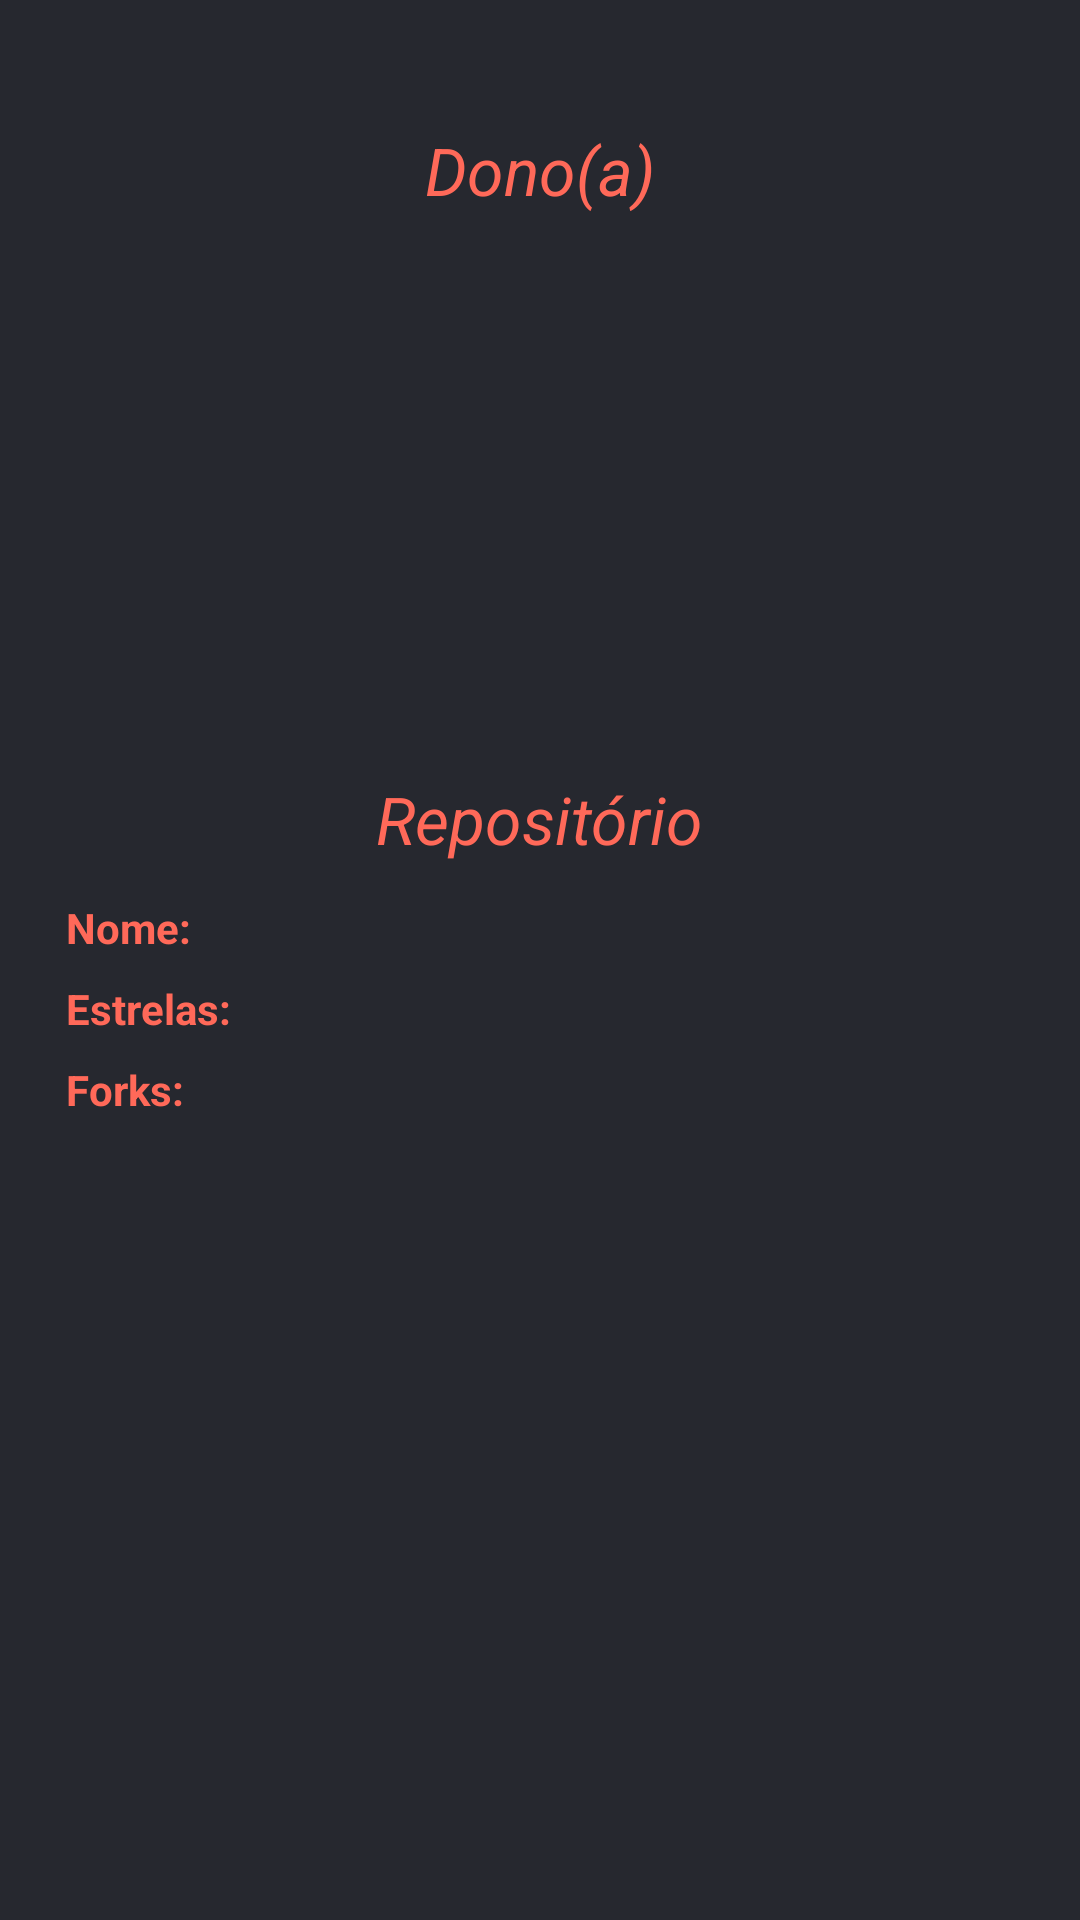

Produce the Android XML layout that renders to this screen, including the resource entries it uses.
<!-- AndroidManifest.xml: application theme Theme.GitApp -->
<!-- res/layout/details_fragment.xml -->
<?xml version="1.0" encoding="utf-8"?>
<androidx.core.widget.NestedScrollView xmlns:android="http://schemas.android.com/apk/res/android"
    xmlns:app="http://schemas.android.com/apk/res-auto"
    android:id="@+id/main"
    android:background="@color/default_26282f"
    android:fillViewport="true"
    android:layout_width="match_parent"
    android:layout_height="match_parent">

    <androidx.constraintlayout.widget.ConstraintLayout
        android:layout_width="match_parent"
        android:layout_height="match_parent"
        android:layout_marginBottom="@dimen/default_22dp">

        <TextView
            android:id="@+id/ownerTitleTextView"
            android:layout_width="wrap_content"
            android:layout_height="wrap_content"
            android:layout_marginTop="@dimen/default_42dp"
            android:textSize="@dimen/default_22sp"
            android:textStyle="italic"
            android:textColor="@color/default_FF6959"
            android:text="@string/owner"
            app:layout_constraintEnd_toEndOf="parent"
            app:layout_constraintStart_toStartOf="parent"
            app:layout_constraintTop_toTopOf="parent" />

        <com.google.android.material.imageview.ShapeableImageView
            android:id="@+id/ownerImageView"
            android:layout_width="@dimen/default_100dp"
            android:layout_height="@dimen/default_100dp"
            android:layout_marginTop="@dimen/default_12dp"
            app:shapeAppearanceOverlay="@style/ImageView.Round"
            app:layout_constraintStart_toStartOf="parent"
            app:layout_constraintEnd_toEndOf="parent"
            app:layout_constraintTop_toBottomOf="@+id/ownerTitleTextView" />

        <TextView
            android:id="@+id/ownerNameTextView"
            android:layout_width="wrap_content"
            android:layout_height="wrap_content"
            android:layout_marginTop="@dimen/default_4dp"
            android:textColor="@color/white"
            app:layout_constraintTop_toBottomOf="@+id/ownerImageView"
            app:layout_constraintStart_toStartOf="parent"
            app:layout_constraintEnd_toEndOf="parent" />

        <TextView
            android:id="@+id/repositoryTitleTextView"
            android:layout_width="wrap_content"
            android:layout_height="wrap_content"
            android:layout_marginTop="@dimen/default_52dp"
            android:textSize="@dimen/default_22sp"
            android:textStyle="italic"
            android:textColor="@color/default_FF6959"
            android:text="@string/repository"
            app:layout_constraintStart_toStartOf="parent"
            app:layout_constraintEnd_toEndOf="parent"
            app:layout_constraintTop_toBottomOf="@+id/ownerNameTextView" />

        <TextView
            android:id="@+id/nameLabelTextView"
            android:layout_width="wrap_content"
            android:layout_height="wrap_content"
            android:layout_marginStart="@dimen/default_22dp"
            android:layout_marginTop="@dimen/default_12dp"
            android:textStyle="bold"
            android:textColor="@color/default_FF6959"
            android:text="@string/name"
            app:layout_constraintStart_toStartOf="parent"
            app:layout_constraintTop_toBottomOf="@id/repositoryTitleTextView" />

        <TextView
            android:id="@+id/repositoryNameTextView"
            android:layout_width="wrap_content"
            android:layout_height="wrap_content"
            android:layout_marginStart="@dimen/default_4dp"
            android:textColor="@color/white"
            app:layout_constraintStart_toEndOf="@+id/nameLabelTextView"
            app:layout_constraintTop_toTopOf="@+id/nameLabelTextView" />

        <TextView
            android:id="@+id/starsLabelTextView"
            android:layout_width="wrap_content"
            android:layout_height="wrap_content"
            android:layout_marginTop="@dimen/default_8dp"
            android:textStyle="bold"
            android:textColor="@color/default_FF6959"
            android:text="@string/stars"
            app:layout_constraintStart_toStartOf="@+id/nameLabelTextView"
            app:layout_constraintTop_toBottomOf="@+id/nameLabelTextView" />

        <TextView
            android:id="@+id/repositoryStarsTextView"
            android:layout_width="wrap_content"
            android:layout_height="wrap_content"
            android:layout_marginStart="@dimen/default_4dp"
            android:textColor="@color/white"
            app:layout_constraintStart_toEndOf="@+id/starsLabelTextView"
            app:layout_constraintTop_toTopOf="@+id/starsLabelTextView" />

        <TextView
            android:id="@+id/forksLabelTextView"
            android:layout_width="wrap_content"
            android:layout_height="wrap_content"
            android:layout_marginTop="@dimen/default_8dp"
            android:textStyle="bold"
            android:textColor="@color/default_FF6959"
            android:text="@string/forks"
            app:layout_constraintStart_toStartOf="@+id/starsLabelTextView"
            app:layout_constraintTop_toBottomOf="@+id/starsLabelTextView" />

        <TextView
            android:id="@+id/repositoryForksTextView"
            android:layout_width="wrap_content"
            android:layout_height="wrap_content"
            android:layout_marginStart="@dimen/default_4dp"
            android:textColor="@color/white"
            app:layout_constraintStart_toEndOf="@+id/forksLabelTextView"
            app:layout_constraintTop_toTopOf="@+id/forksLabelTextView" />

    </androidx.constraintlayout.widget.ConstraintLayout>

</androidx.core.widget.NestedScrollView>
<!-- resources referenced by this layout -->
<resources>
  <color name="default_26282f">#26282f</color>
  <color name="default_FF6959">#FF6959</color>
  <color name="white">#FFFFFFFF</color>
  <dimen name="default_100dp">100dp</dimen>
  <dimen name="default_12dp">12dp</dimen>
  <dimen name="default_22dp">22dp</dimen>
  <dimen name="default_22sp">22sp</dimen>
  <dimen name="default_42dp">42dp</dimen>
  <dimen name="default_4dp">4dp</dimen>
  <dimen name="default_52dp">52dp</dimen>
  <dimen name="default_8dp">8dp</dimen>
  <string name="forks">Forks:</string>
  <string name="name">Nome:</string>
  <string name="owner">Dono(a)</string>
  <string name="repository">Repositório</string>
  <string name="stars">Estrelas:</string>
  <style name="ImageView.Round" parent="">
          <item name="cornerSize">50%</item>
      </style>
  <style name="Theme.GitApp" parent="Theme.MaterialComponents.DayNight.NoActionBar">
          
          <item name="colorPrimary">@color/purple_500</item>
          <item name="colorPrimaryVariant">#26282f</item>
          <item name="colorOnPrimary">@color/white</item>
          
          <item name="colorSecondary">@color/teal_200</item>
          <item name="colorSecondaryVariant">@color/teal_700</item>
          <item name="colorOnSecondary">@color/black</item>
          
          <item name="android:statusBarColor" tools:targetApi="l">?attr/colorPrimaryVariant</item>
          
      </style>
  <color name="purple_500">#FF6200EE</color>
  <color name="teal_200">#FF03DAC5</color>
  <color name="teal_700">#FF018786</color>
  <color name="black">#FF000000</color>
</resources>
